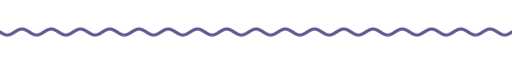
t = 0.00 s
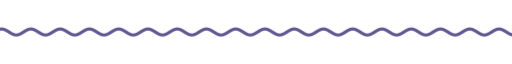
t = 1.67 s
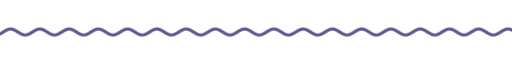
t = 3.33 s
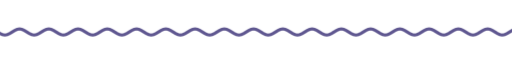
t = 5.00 s
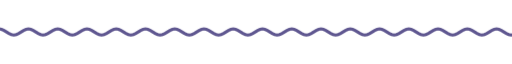
t = 6.67 s
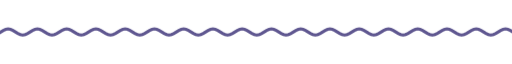
t = 8.33 s

The animated SVG that drew these frames (rendered in a browser with its animation timeline set to each time). Animation: 9 CSS @keyframes rules; frames cover the first 8.33 s, repeats indefinitely.

<svg xmlns="http://www.w3.org/2000/svg" xmlns:xlink="http://www.w3.org/1999/xlink" width="840" height="28" viewBox="0 0 840 28" role="img" aria-label="divider"><title>divider</title><style>text{font-family:G,R,'Google Sans','Segoe UI',Roboto,sans-serif;font-variation-settings:'ROND' 100}
.up{animation:up .8s cubic-bezier(.05,.7,.1,1) both}
.pop{transform-box:fill-box;transform-origin:center;animation:pop .6s cubic-bezier(.34,1.56,.64,1) both}
.fade{animation:fade .9s ease both}
.spin{transform-box:fill-box;transform-origin:center;animation:spin 40s linear infinite}
.spin-r{transform-box:fill-box;transform-origin:center;animation:spin 28s linear infinite reverse}
.bob{transform-box:fill-box;transform-origin:center;animation:bob 7s ease-in-out infinite}
.grow{transform-box:fill-box;transform-origin:left center;animation:grow 1.1s cubic-bezier(.2,0,0,1) both}
.wght{animation:wght 1.6s cubic-bezier(.2,0,0,1) .2s both}
.wave{animation:wave 2.4s linear infinite}
.blink{animation:blink 1s step-end infinite}
@keyframes blink{50%{opacity:0}}
@keyframes up{from{opacity:0;transform:translateY(14px)}to{opacity:1;transform:none}}
@keyframes pop{from{opacity:0;transform:scale(.6)}to{opacity:1;transform:scale(1)}}
@keyframes fade{from{opacity:0}to{opacity:1}}
@keyframes spin{to{transform:rotate(360deg)}}
@keyframes bob{0%,100%{transform:translateY(0) rotate(0)}50%{transform:translateY(-10px) rotate(12deg)}}
@keyframes grow{from{transform:scaleX(0)}to{transform:scaleX(1)}}
@keyframes wght{from{font-variation-settings:'ROND' 100,'wght' 400}to{font-variation-settings:'ROND' 100,'wght' 760}}
@keyframes wave{from{transform:translateX(0)}to{transform:translateX(-48px)}}
@media (prefers-reduced-motion:reduce){*{animation:none!important}}</style><clipPath id="w"><rect x="0" y="0" width="840" height="28"/></clipPath><g clip-path="url(#w)"><path class="wave" d="M0 14.0 L4 16.5 L8 18.3 L12 19.0 L16 18.3 L20 16.5 L24 14.0 L28 11.5 L32 9.7 L36 9.0 L40 9.7 L44 11.5 L48 14.0 L52 16.5 L56 18.3 L60 19.0 L64 18.3 L68 16.5 L72 14.0 L76 11.5 L80 9.7 L84 9.0 L88 9.7 L92 11.5 L96 14.0 L100 16.5 L104 18.3 L108 19.0 L112 18.3 L116 16.5 L120 14.0 L124 11.5 L128 9.7 L132 9.0 L136 9.7 L140 11.5 L144 14.0 L148 16.5 L152 18.3 L156 19.0 L160 18.3 L164 16.5 L168 14.0 L172 11.5 L176 9.7 L180 9.0 L184 9.7 L188 11.5 L192 14.0 L196 16.5 L200 18.3 L204 19.0 L208 18.3 L212 16.5 L216 14.0 L220 11.5 L224 9.7 L228 9.0 L232 9.7 L236 11.5 L240 14.0 L244 16.5 L248 18.3 L252 19.0 L256 18.3 L260 16.5 L264 14.0 L268 11.5 L272 9.7 L276 9.0 L280 9.7 L284 11.5 L288 14.0 L292 16.5 L296 18.3 L300 19.0 L304 18.3 L308 16.5 L312 14.0 L316 11.5 L320 9.7 L324 9.0 L328 9.7 L332 11.5 L336 14.0 L340 16.5 L344 18.3 L348 19.0 L352 18.3 L356 16.5 L360 14.0 L364 11.5 L368 9.7 L372 9.0 L376 9.7 L380 11.5 L384 14.0 L388 16.5 L392 18.3 L396 19.0 L400 18.3 L404 16.5 L408 14.0 L412 11.5 L416 9.7 L420 9.0 L424 9.7 L428 11.5 L432 14.0 L436 16.5 L440 18.3 L444 19.0 L448 18.3 L452 16.5 L456 14.0 L460 11.5 L464 9.7 L468 9.0 L472 9.7 L476 11.5 L480 14.0 L484 16.5 L488 18.3 L492 19.0 L496 18.3 L500 16.5 L504 14.0 L508 11.5 L512 9.7 L516 9.0 L520 9.7 L524 11.5 L528 14.0 L532 16.5 L536 18.3 L540 19.0 L544 18.3 L548 16.5 L552 14.0 L556 11.5 L560 9.7 L564 9.0 L568 9.7 L572 11.5 L576 14.0 L580 16.5 L584 18.3 L588 19.0 L592 18.3 L596 16.5 L600 14.0 L604 11.5 L608 9.7 L612 9.0 L616 9.7 L620 11.5 L624 14.0 L628 16.5 L632 18.3 L636 19.0 L640 18.3 L644 16.5 L648 14.0 L652 11.5 L656 9.7 L660 9.0 L664 9.7 L668 11.5 L672 14.0 L676 16.5 L680 18.3 L684 19.0 L688 18.3 L692 16.5 L696 14.0 L700 11.5 L704 9.7 L708 9.0 L712 9.7 L716 11.5 L720 14.0 L724 16.5 L728 18.3 L732 19.0 L736 18.3 L740 16.5 L744 14.0 L748 11.5 L752 9.7 L756 9.0 L760 9.7 L764 11.5 L768 14.0 L772 16.5 L776 18.3 L780 19.0 L784 18.3 L788 16.5 L792 14.0 L796 11.5 L800 9.7 L804 9.0 L808 9.7 L812 11.5 L816 14.0 L820 16.5 L824 18.3 L828 19.0 L832 18.3 L836 16.5 L840 14.0 L844 11.5 L848 9.7 L852 9.0 L856 9.7 L860 11.5 L864 14.0 L868 16.5 L872 18.3 L876 19.0 L880 18.3 L884 16.5 L888 14.0 L892 11.5 L896 9.7 L900 9.0 L904 9.7 L908 11.5 L912 14.0 L916 16.5 L920 18.3 L924 19.0 L928 18.3 L932 16.5 L936 14.0" fill="none" stroke="#5f5790" stroke-width="5" stroke-linecap="round"/></g></svg>
